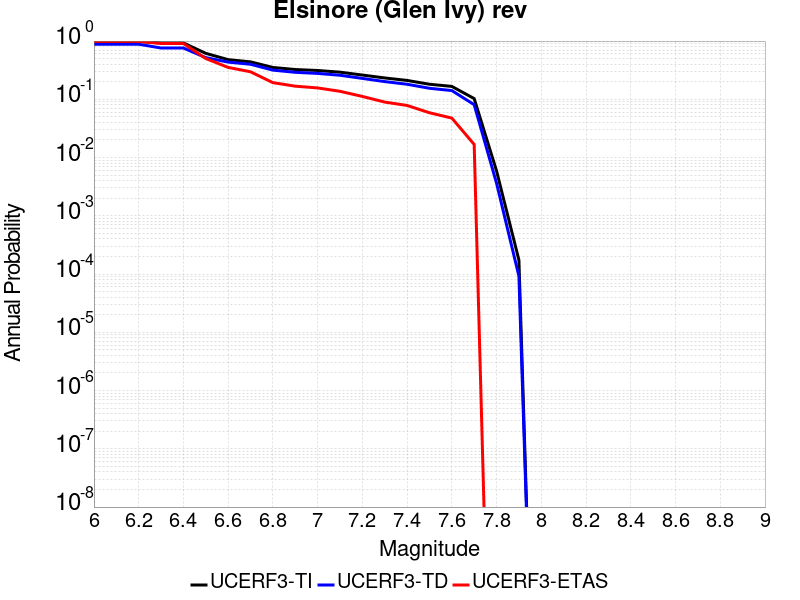

The data file committed next to this chart (first rows):
Magnitude, UCERF3-TI Prob, UCERF3-TD Prob, UCERF3-ETAS Prob
6.0, 0.9854, 0.8832, 0.986
6.1, 0.9854, 0.8832, 0.986
6.2, 0.9854, 0.8832, 0.986
6.3, 0.9285, 0.7596, 0.9076
6.4, 0.9285, 0.7596, 0.9076
6.5, 0.6154, 0.5201, 0.5014
6.6, 0.4798, 0.4352, 0.3529
6.7, 0.4395, 0.3997, 0.2969
6.8, 0.3524, 0.317, 0.1933
6.9, 0.3246, 0.2906, 0.1681
7.0, 0.3125, 0.2784, 0.1569
7.1, 0.2926, 0.2589, 0.1373
7.2, 0.2611, 0.2286, 0.112
7.3, 0.2327, 0.2015, 0.08964
7.4, 0.2109, 0.1814, 0.07843
7.5, 0.1814, 0.1547, 0.05882
7.6, 0.1667, 0.1414, 0.04762
7.7, 0.1029, 0.08092, 0.01681
7.8, 0.005903, 0.003634, 0.0
7.9, 1.7417852E-4, 9.24347E-5, 0.0
